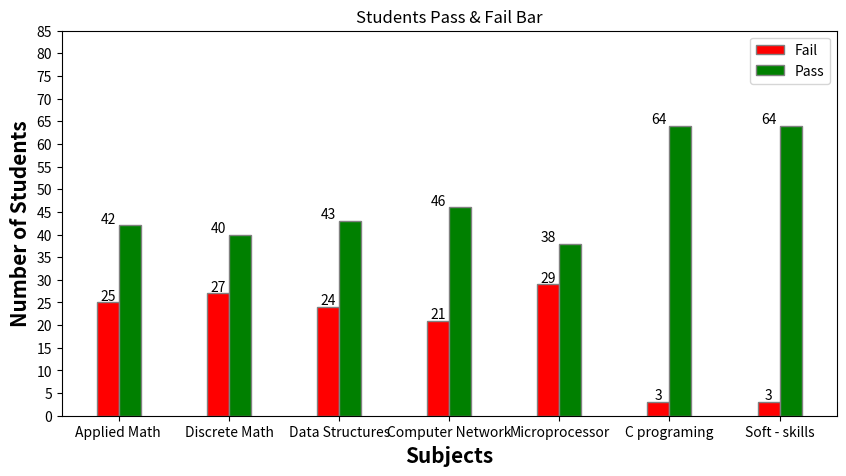

Generate this figure with matplotlib:
import numpy as np
import matplotlib.pyplot as plt 



fig = plt.figure(figsize=(10, 5))

Fail = [42,40,43,46,38,64,64]
Pass = [25,27,24,21,29,3,3]

br1 = np.arange(len(Pass))
br2 = [x + 0.2 for x in br1]

plt.bar(br1, Pass, color ='r', width = 0.2, 
        edgecolor ='grey', label ='Fail') 
plt.bar(br2, Fail, color ='g', width = 0.2, 
        edgecolor ='grey', label ='Pass') 



# Setting the x-axis ticks and labels

plt.xticks([r +0.1 for r in range(len(Pass))], 
        ['Applied Math ', 'Discrete Math', 'Data Structures', 'Computer Network','Microprocessor', 'C programing','Soft - skills'])
plt.yticks(np.arange(0, 90, 5))


for i, count in enumerate(Pass):
    plt.text(i, count + 0.5, str(count), ha='center')
for i, count in enumerate(Fail):
    plt.text(i, count + 0.5, str(count), ha='center')
    
plt.xlabel('Subjects', fontweight ='bold', fontsize = 15) 
plt.ylabel('Number of Students', fontweight ='bold', fontsize = 15) 


plt.title("Students Pass & Fail Bar")
plt.legend()
plt.show()
